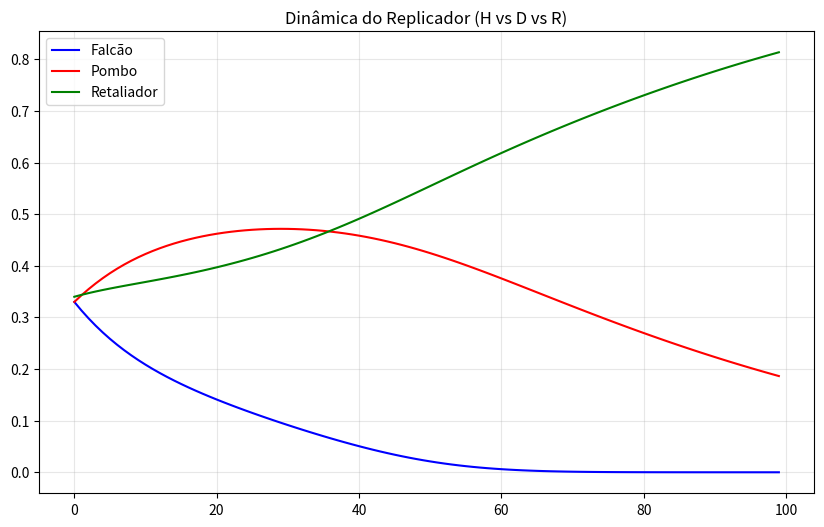

Here is the Python script that generated this plot:
import numpy as np
import matplotlib.pyplot as plt

# Parâmetros
W0 = 3
# Matriz da letra C: H, D, R
E = np.array([[-0.5, 2.0, -0.5],
              [ 0.0, 1.0,  0.9],
              [-0.5, 1.1,  1.0]])

T_final = 100
p0 = 0.33 # proporção inicial de falcões
p1 = 0.33 # proporção inicial de pombos

# Inicialização da matriz (3 linhas, T_final colunas)
p = np.zeros((3, T_final)) 
# Linha 0: Falcão, Linha 1: Pombo, Linha 2: Retaliador
p[0, 0] = p0
p[1, 0] = p1
p[2, 0] = 1 - p0 - p1

# Loop
for t in range(1, T_final):
    p_atual = p[:, t-1]
    
    # Esperança no ganho do fitness para cada "espécie"
    # MATLAB: E * p_atual  -> Python: E @ p_atual
    ########  ALTERE A LINHA ABAIXO. ELA ESTA ERRADA #########
    ganho = E @ p_atual
    
    # Esperança do fitness para cada espécie (Baseline + Ganho)
    # Python entende W0 + vetor e soma W0 em todos os elementos (broadcasting)
    w = W0 + ganho
    
    # Fitness médio da população
    # MATLAB: w' * p_atual -> Python: w @ p_atual (produto escalar de vetores 1D)
    w_med = w @ p_atual
    
    # Atualizando a proporção de cada espécie
    # se o fitness for superior ao fitness médio, a proporção aumenta.
    # se o fitness for inferior ao fitness médio, a proporção diminui.

    ########  ALTERE A LINHA ABAIXO.  ELA ESTA ERRADA #########
    p[:, t] = p_atual * (w / w_med)

# Plotagem
plt.figure(figsize=(10, 6))
plt.plot(p[0, :], 'b', label='Falcão')
plt.plot(p[1, :], 'r', label='Pombo')
plt.plot(p[2, :], 'g', label='Retaliador')
plt.title('Dinâmica do Replicador (H vs D vs R)')
plt.legend()
plt.grid(True, alpha=0.3)
plt.show()
